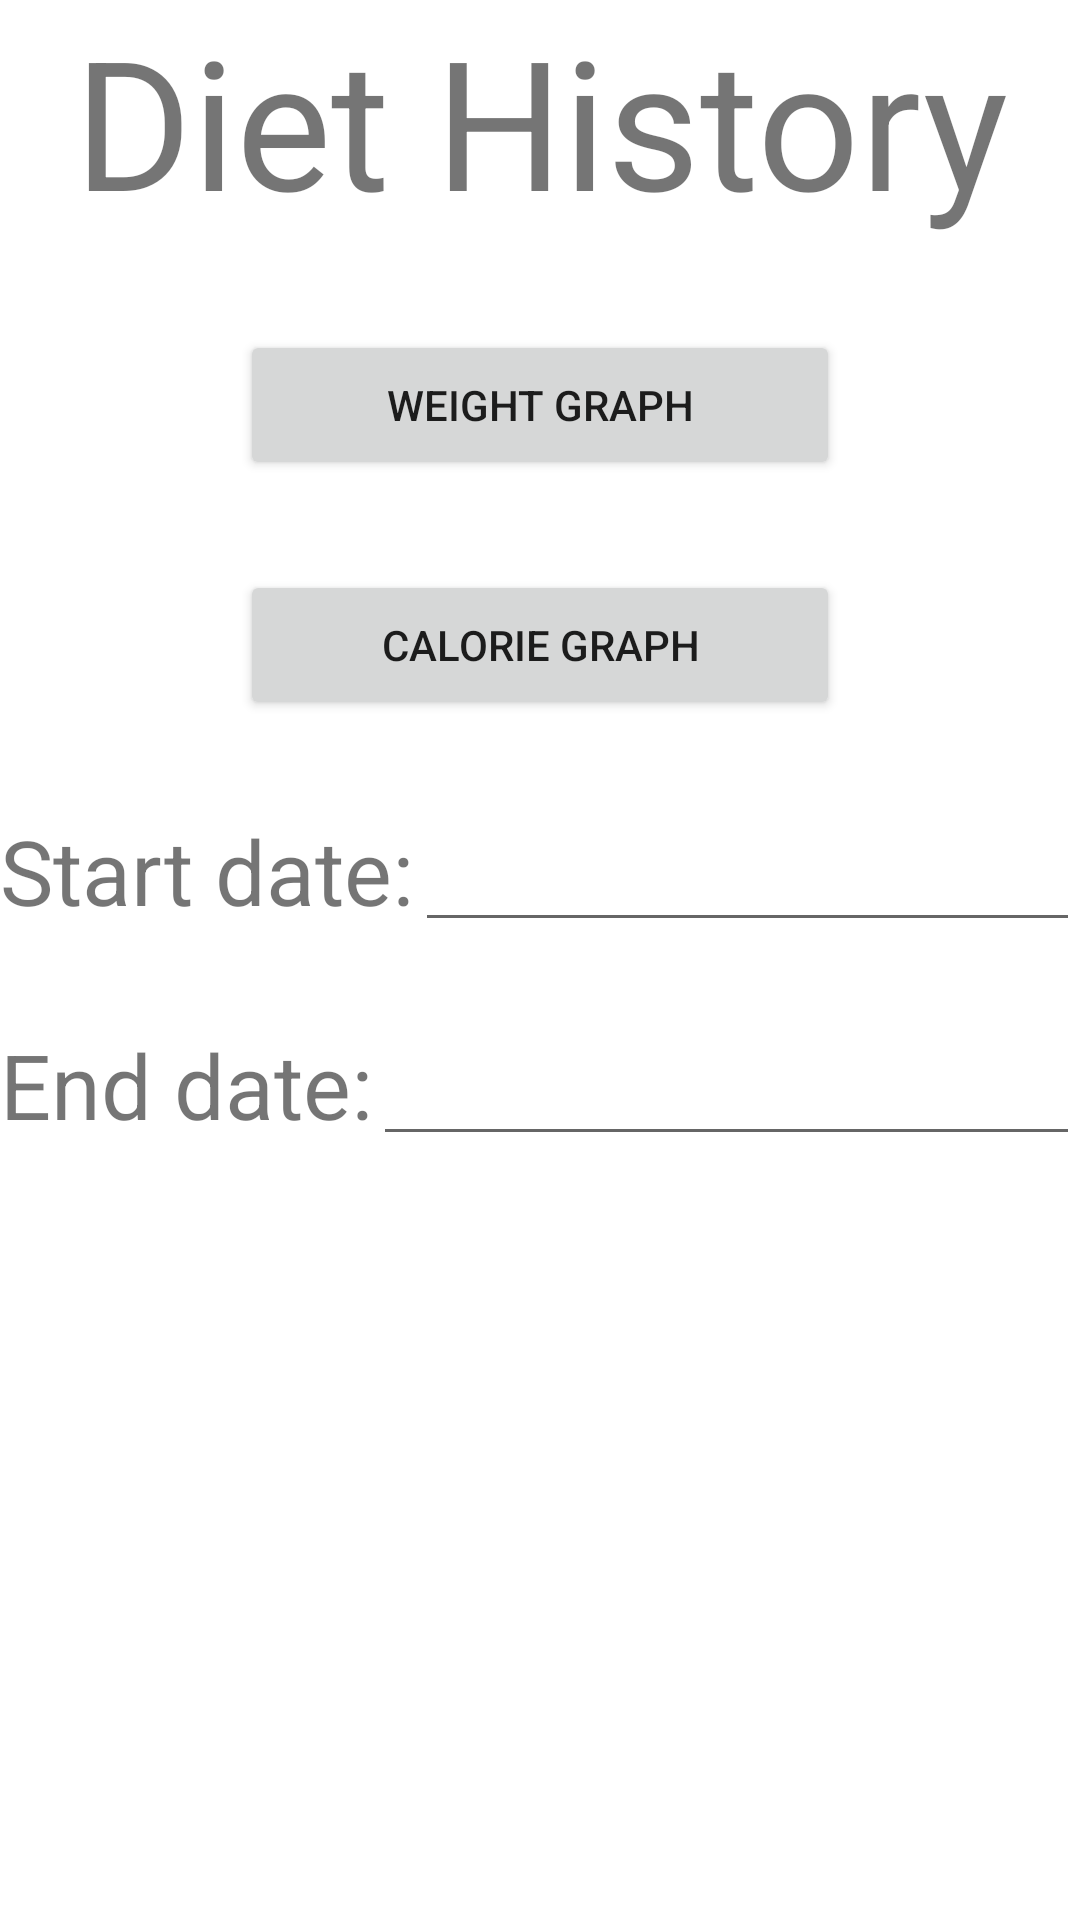

Here is an Android app screen rendered from its layout file. Give the layout XML and the strings, colors and styles it references.
<!-- AndroidManifest.xml: application theme Theme.JustGo -->
<!-- res/layout/activity_diet_history.xml -->
<?xml version="1.0" encoding="utf-8"?>
<androidx.constraintlayout.widget.ConstraintLayout xmlns:android="http://schemas.android.com/apk/res/android"
    xmlns:app="http://schemas.android.com/apk/res-auto"
    xmlns:tools="http://schemas.android.com/tools"
    android:layout_width="match_parent"
    android:layout_height="match_parent"
    tools:context=".activity.DietHistoryActivity">

    <LinearLayout
        android:layout_width="match_parent"
        android:layout_height="match_parent"
        android:orientation="vertical"
        >

        <TextView
            android:layout_width="match_parent"
            android:layout_height="wrap_content"
            android:layout_gravity="center_horizontal"
            android:text="Diet History"
            android:textSize="60dp"
            android:textAlignment="center"
            ></TextView>

        <Button
            android:layout_width="200dp"
            android:layout_height="50dp"
            android:layout_gravity="center_horizontal"
            android:text="Weight Graph"
            android:layout_marginTop="30dp"
            android:id="@+id/weight_grpah"
            ></Button>

        <Button
            android:layout_width="200dp"
            android:layout_height="50dp"
            android:layout_marginTop="30dp"
            android:layout_gravity="center_horizontal"
            android:text="Calorie Graph"
            android:id="@+id/calorie_graph"
            ></Button>

        <LinearLayout
            android:layout_width="match_parent"
            android:layout_height="wrap_content"
            android:orientation="horizontal"
            android:layout_marginTop="30dp"
            >
            <TextView
                android:layout_width="wrap_content"
                android:layout_height="wrap_content"
                android:text="Start date:"
                android:textSize="30sp" />
            <EditText
                android:id="@+id/input_start_date"
                android:layout_width="match_parent"
                android:layout_height="wrap_content"
                android:inputType="date"
                android:textColor="@android:color/darker_gray" />
        </LinearLayout>

        <LinearLayout
            android:layout_width="match_parent"
            android:layout_height="wrap_content"
            android:orientation="horizontal"
            android:layout_marginTop="30dp"
            >
            <TextView
                android:layout_width="wrap_content"
                android:layout_height="wrap_content"
                android:text="End date:"
                android:textSize="30sp" />
            <EditText
                android:id="@+id/input_end_date"
                android:layout_width="match_parent"
                android:layout_height="wrap_content"
                android:inputType="date"
                android:textColor="@android:color/darker_gray" />
        </LinearLayout>

        <ScrollView
            android:layout_width="match_parent"
            android:layout_height="match_parent">
            <TableLayout
                android:layout_width="match_parent"
                android:layout_height="match_parent"
                android:id="@+id/dietTableLayout">

            </TableLayout>
        </ScrollView>

    </LinearLayout>

</androidx.constraintlayout.widget.ConstraintLayout>
<!-- resources referenced by this layout -->
<resources>
  <style name="Theme.JustGo" parent="Theme.MaterialComponents.DayNight.DarkActionBar">
          
          <item name="colorPrimary">@color/purple_500</item>
          <item name="colorPrimaryVariant">@color/purple_700</item>
          <item name="colorOnPrimary">@color/white</item>
          
          <item name="colorSecondary">@color/teal_200</item>
          <item name="colorSecondaryVariant">@color/teal_700</item>
          <item name="colorOnSecondary">@color/colorPrimaryDark</item>
          
          <item name="android:statusBarColor" tools:targetApi="l">?attr/colorPrimaryVariant</item>
          
      </style>
  <color name="purple_500">#9C27B0</color>
  <color name="purple_700">#7B1FA2</color>
  <color name="white">#FFFFFF</color>
  <color name="teal_200">#80CBC4</color>
  <color name="teal_700">#00796B</color>
  <color name="colorPrimaryDark">#000000</color>
</resources>
